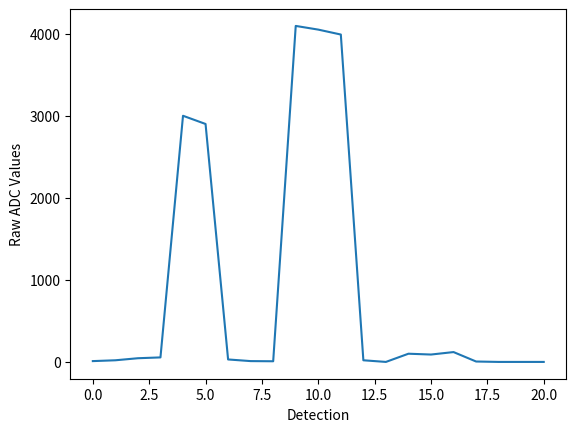

Python code for this plot:
import matplotlib.pyplot as plt
import numpy as np

def get_avgamp(list) :
    # input  : a list of raw data from stm  
    # output : average of all spikes after threshold
    
    # anything you find relavant to our project 
    # only take highest amplitude ?
    # take multiple highest ampltiude if there's different spikes ? 
    total = 0
    count = 0
    
    for i in list:
        if (i > threshold):
            total += i
            count += 1

    return total/count


def highest_amp(list, threshold):
    # Input : list of raw data, threshold for noise
    # output :  the highest amplitude from the list
    spike_segments = []
    max_spikes = []

    i = 0
    while i < len(adc_values):
    # Wait for a value BELOW threshold
        if adc_values[i] < threshold:
            # Look ahead for rising edge
            j = i + 1
            while j < len(adc_values) and adc_values[j] < threshold:
                j += 1

            # Found start of a spike
            start = j

            # Move forward until signal drops back below threshold
            while j < len(adc_values) and adc_values[j] >= threshold:
                j += 1

            end = j

            if end > start:
                spike = adc_values[start:end]
                spike_segments.append(spike)
                max_spikes.append(np.max(spike))

            i = j  # skip to next search
        else:
            i += 1
    
    for idx, spike in enumerate(spike_segments):
        print(f"Spike {idx+1}: values = {spike}, max = {max_spikes[idx]}")
    

    


def visualize_data(list) : 
    # input : a list of raw data from stm  
    # output : plot the graph to visualize the input
    x = []
    
    for i in range(0, len(list)):
        x.append(i)
    
    plt.plot(x, list)
    plt.xlabel("Detection")
    plt.ylabel("Raw ADC Values")
    
    plt.show()
    # plot the raw data 


adc_values = np.array([
    10, 20, 45, 55, 3000, 2900, 30,   # spike 1 (starts ~45, ends ~30)
    10, 8, 4095, 4050, 3990, 20,      # spike 2
    0, 100, 90, 120, 5,               # spike 3
    0, 0, 0
])

threshold = 0

print(get_avgamp(adc_values))
highest_amp(adc_values, 50)
visualize_data(adc_values)